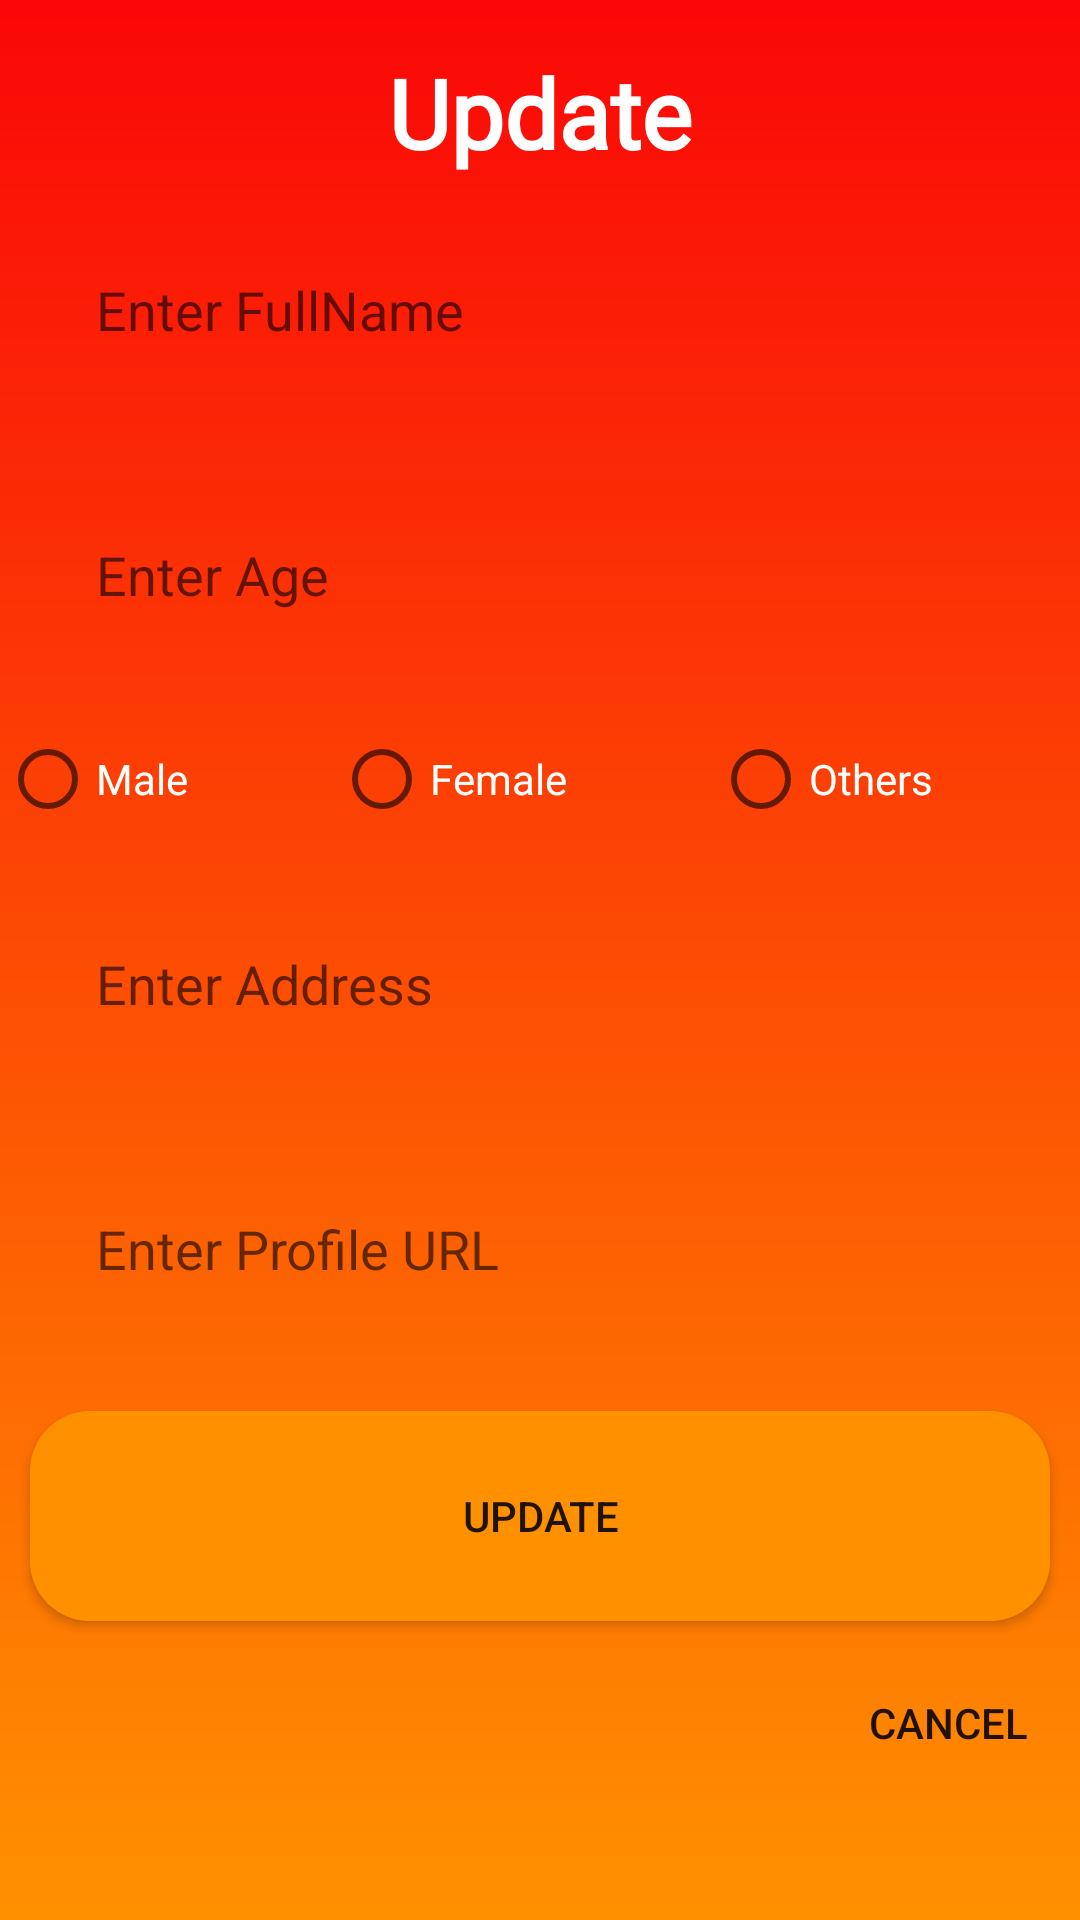

Reconstruct the res/layout file that produces this screen, plus the resources it refers to.
<!-- AndroidManifest.xml: application theme Theme.DatabaseClass -->
<!-- res/layout/alert_update.xml -->
<?xml version="1.0" encoding="utf-8"?>
<LinearLayout
    xmlns:android="http://schemas.android.com/apk/res/android"
    xmlns:app="http://schemas.android.com/apk/res-auto"
    xmlns:tools="http://schemas.android.com/tools"
    android:layout_width="match_parent"
    android:background="@drawable/bg_update"
    android:orientation="vertical"
    android:layout_height="match_parent">


    <TextView
        android:id="@+id/textView2"
        android:layout_width="match_parent"
        android:layout_height="wrap_content"
        android:layout_marginTop="16dp"
        android:fontFamily="@font/baloo"
        android:gravity="center"
        android:text="Update"
        android:textColor="@color/white"
        android:textSize="32sp"
        android:textStyle="bold"
      />

    <com.google.android.material.textfield.TextInputEditText
        android:id="@+id/etFn"
        android:layout_width="match_parent"
        android:layout_height="wrap_content"
        android:layout_margin="12dp"
        android:background="@drawable/bg_txt"
        android:hint="Enter FullName"
        android:inputType="text"
        android:padding="20dp"
        app:layout_constraintEnd_toEndOf="parent"
        app:layout_constraintStart_toStartOf="parent"
        app:layout_constraintTop_toBottomOf="@+id/textView2" />


    <com.google.android.material.textfield.TextInputEditText
        android:id="@+id/etAge"
        android:layout_width="match_parent"
        android:layout_height="wrap_content"
        android:layout_margin="12dp"
        android:layout_marginTop="40dp"
        android:background="@drawable/bg_txt"
        android:hint="Enter Age"
        android:inputType="number"
        android:padding="20dp"
         />

    <RadioGroup
        android:id="@+id/rgGroup"
        android:layout_width="match_parent"
        android:layout_height="wrap_content"
        android:orientation="horizontal"
        app:layout_constraintBottom_toBottomOf="parent"
        app:layout_constraintEnd_toEndOf="parent"
        app:layout_constraintStart_toStartOf="parent"
        app:layout_constraintTop_toTopOf="parent"
        app:layout_constraintVertical_bias="0.41000003">

        <RadioButton
            android:id="@+id/rbMale"
            android:layout_width="wrap_content"
            android:layout_height="wrap_content"
            android:layout_weight="1"
            android:text="Male"
            android:textColor="@color/white" />

        <RadioButton
            android:id="@+id/rbFemale"
            android:layout_width="wrap_content"
            android:layout_height="wrap_content"
            android:layout_weight="1"
            android:text="Female"
            android:textColor="@color/white" />

        <RadioButton
            android:id="@+id/rbOthers"
            android:layout_width="wrap_content"
            android:layout_height="wrap_content"
            android:layout_weight="1"
            android:text="Others"
            android:textColor="@color/white" />

    </RadioGroup>

    <com.google.android.material.textfield.TextInputEditText
        android:id="@+id/etAddress"
        android:layout_width="match_parent"
        android:layout_height="wrap_content"
        android:layout_margin="12dp"
        android:background="@drawable/bg_txt"
        android:hint="Enter Address"
        android:inputType="text"
        android:padding="20dp"
       />

    <com.google.android.material.textfield.TextInputEditText
        android:id="@+id/etProfile"
        android:layout_width="match_parent"
        android:layout_height="wrap_content"
        android:layout_margin="12dp"
        android:background="@drawable/bg_txt"
        android:hint="Enter Profile URL"
        android:inputType="text"
        android:padding="20dp"
         />

    <Button
        android:id="@+id/btnUpdate"

        android:layout_width="match_parent"
        android:layout_height="70dp"
        android:background="@drawable/bg_button"
        android:text="Update"
        android:layout_margin="10dp"
        />

    <Button
        android:id="@+id/btnCancel"
        android:layout_width="wrap_content"
        android:layout_height="wrap_content"
        android:background="#00000000"
        android:layout_gravity="end"
        android:text="Cancel"/>


</LinearLayout>
<!-- resources referenced by this layout -->
<resources>
  <color name="white">#FFFFFFFF</color>
  <!-- drawable bg_button (drawable) -->
  <?xml version="1.0" encoding="utf-8"?>
  <shape xmlns:android="http://schemas.android.com/apk/res/android"
      >
  
      <solid android:color="#FF9100"/>
      <corners android:radius="20dp"/>
  
  </shape>
  <!-- drawable bg_update (drawable) -->
  <?xml version="1.0" encoding="utf-8"?>
  <shape xmlns:android="http://schemas.android.com/apk/res/android"
      android:shape="rectangle"
      >
  
      <gradient android:startColor="#FF9100"
              android:angle="90"
              android:endColor="#FA0707"
          />
  
  
  
  </shape>
  <style name="Theme.DatabaseClass" parent="Theme.MaterialComponents.DayNight.DarkActionBar">
          
          <item name="colorPrimary">@color/purple_500</item>
          <item name="colorPrimaryVariant">@color/purple_700</item>
          <item name="colorOnPrimary">@color/white</item>
          
          <item name="colorSecondary">@color/teal_200</item>
          <item name="colorSecondaryVariant">@color/teal_700</item>
          <item name="colorOnSecondary">@color/black</item>
          
          <item name="android:statusBarColor" tools:targetApi="l">?attr/colorPrimaryVariant</item>
          
      </style>
  <color name="purple_500">#FF6200EE</color>
  <color name="purple_700">#FF3700B3</color>
  <color name="teal_200">#FF03DAC5</color>
  <color name="teal_700">#FF018786</color>
  <color name="black">#FF000000</color>
</resources>
